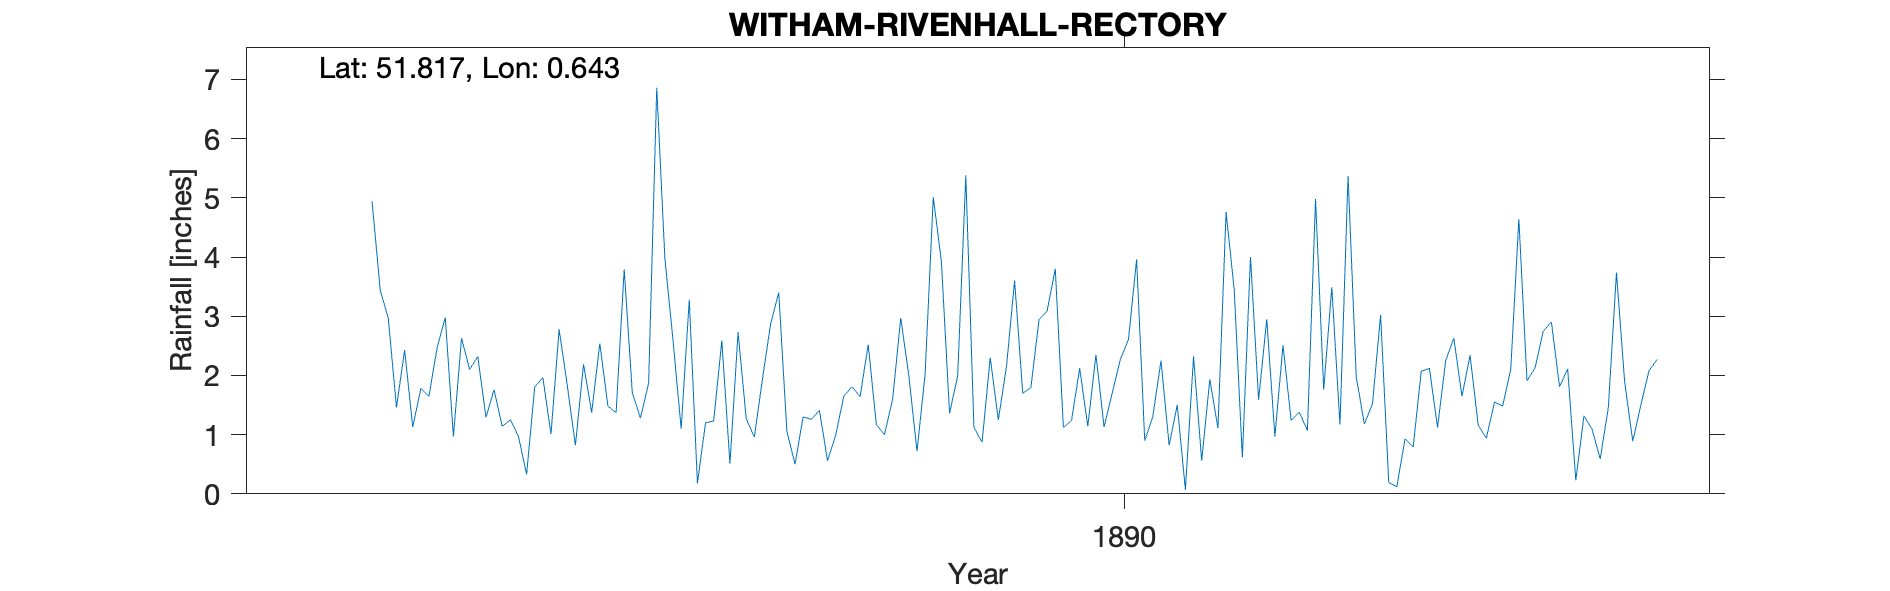

The table this chart was drawn from, first rows:
WITHAM-RIVENHALL-RECTORY, , , , , , , , , , , , , , , , , , , , 
Grid ref, TL823165, Long, 0.6435, Lat, 51.82, Elevation, 138, ft, , , , , , , , , , , , 
Station no, RR6691, , , , , , , , , , , , , , , , , , , 
, 1880, 1881, 1882, 1883, 1884, 1885, 1886, 1887, 1888, 1889, 1890, 1891, 1892, 1893, 1894, 1895, 1896, 1897, 1898, 1899
January, , , , 1.46, 1.76, 1.37, 3.28, 1.06, 1, 0.87, 2.12, 1.5, 0.97, 1.52, 2.34, 2.11, , , , 
February, , , , 2.43, 1.14, 2.54, 0.18, 0.5, 1.6, 2.3, 1.14, 0.07, 2.51, 3.02, 1.16, 0.23, , , , 
March, , , , 1.13, 1.25, 1.48, 1.2, 1.3, 2.97, 1.25, 2.35, 2.32, 1.24, 0.19, 0.94, 1.32, , , , 
April, , , , 1.78, 0.97, 1.37, 1.23, 1.26, 1.99, 2.15, 1.13, 0.56, 1.38, 0.12, 1.55, 1.09, , , , 
May, , , , 1.65, 0.33, 3.79, 2.59, 1.41, 0.72, 3.6, 1.7, 1.93, 1.07, 0.93, 1.48, 0.59, , , , 
June, , , , 2.47, 1.81, 1.7, 0.51, 0.56, 2.03, 1.7, 2.27, 1.11, 4.98, 0.79, 2.1, 1.46, , , , 
July, , , , 2.98, 1.96, 1.28, 2.73, 0.99, 5.01, 1.79, 2.61, 4.76, 1.76, 2.07, 4.64, 3.74, , , , 
August, , , , 0.97, 1.01, 1.87, 1.27, 1.65, 3.92, 2.94, 3.96, 3.45, 3.49, 2.12, 1.91, 1.9, , , , 
September, , , , 2.63, 2.78, 6.86, 0.96, 1.81, 1.36, 3.09, 0.9, 0.62, 1.17, 1.12, 2.13, 0.89, , , , 
October, , , 4.94, 2.1, 1.83, 3.98, 1.94, 1.64, 1.99, 3.8, 1.31, 4, 5.37, 2.25, 2.75, 1.5, , , , 
November, , , 3.44, 2.32, 0.82, 2.59, 2.87, 2.52, 5.38, 1.12, 2.25, 1.59, 1.98, 2.63, 2.9, 2.08, , , , 
December, , , 2.96, 1.29, 2.19, 1.1, 3.4, 1.17, 1.12, 1.24, 0.82, 2.95, 1.18, 1.65, 1.81, 2.27, , , , 
Total, , , , 23.21, 17.85, 29.93, 22.16, 15.87, 29.09, 25.85, 22.56, 24.86, 27.1, 18.41, 25.71, 19.18, , , , 
